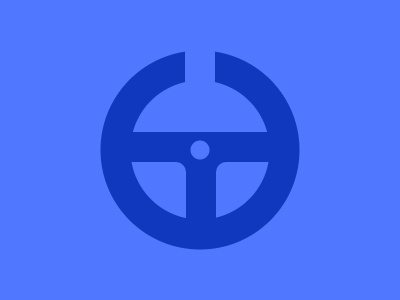

Give the HTML and CSS whose rendering is this image.

<!DOCTYPE html>
<html lang="en">
  <head>
    <meta charset="UTF-8" />
    <meta http-equiv="X-UA-Compatible" content="IE=edge" />
    <meta name="viewport" content="width=device-width, initial-scale=1.0" />
    <title>Steering Wheel</title>
    <style>
      * {
        margin: 0;
      }
      section {
        position: relative;
        width: 400px;
        height: 300px;
        background: #4f77ff;
        overflow: hidden;
      }
      a,
      b,
      p {
        position: absolute;
        width: 200px;
        height: 90px;
        left: 100px;
      }
      p {
        background: #1038bf;
        top: 132px;
      }
      a {
        background: #4f77ff;
        border-radius: 10px;
        top: 162px;
        left: -14px;
      }
      a + a {
        left: 216px;
      }
      b {
        height: 200px;
        background: radial-gradient(
          #4f77ff 9px,
          #0000 10px 69px,
          #1038bf 70px 99px,
          #4f77ff 100px
        );
        top: 50px;
      }
      [i] {
        width: 30px;
        top: 9px;
        left: 185px;
      }
    </style>
  </head>
  <body>
    <section>
      <p></p>
      <a></a>
      <a></a>
      <b></b>
      <a i></a>
    </section>
  </body>
</html>
